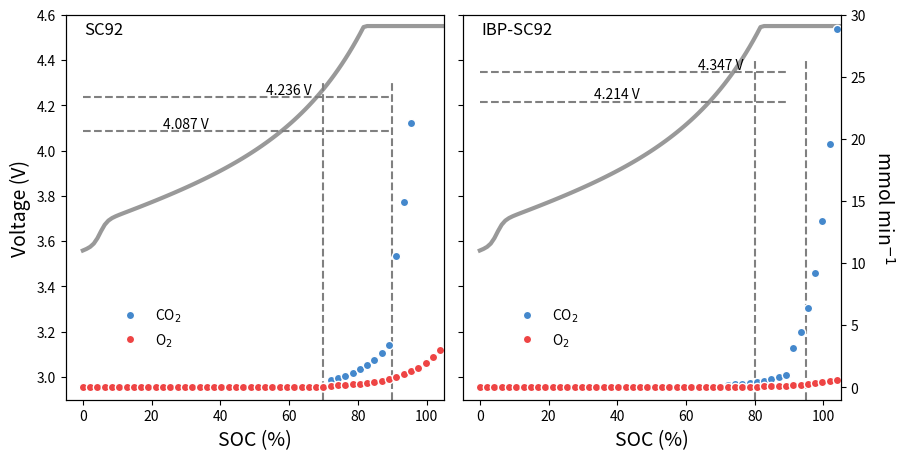

Generate this figure with matplotlib:
import matplotlib.pyplot as plt
import numpy as np

# --- Data Simulation ---
soc = np.linspace(0, 105, 100)

# Voltage Profile (Grey line)
# Typical NCM charge curve
vol = 3.6 + 0.005 * soc + 0.1 * np.exp((soc-50)/20) 
vol = np.clip(vol, 3.0, 4.5)
# Add steps
vol += 0.05 * np.tanh((soc-5)/2) # Initial rise

# Gas Evolution (SC92 - Left)
# CO2 (Blue)
co2_sc = np.zeros_like(soc)
co2_sc[soc > 70] = 0.5 * np.exp((soc[soc > 70]-70)/10)
co2_sc[soc > 90] = co2_sc[soc > 90] + 5 * np.exp((soc[soc > 90]-90)/5)

# O2 (Red)
o2_sc = np.zeros_like(soc)
o2_sc[soc > 70] = 0.1 * np.exp((soc[soc > 70]-70)/10)

# Gas Evolution (IBP-SC92 - Right)
# Reduced
co2_ibp = co2_sc * 0.3
o2_ibp = o2_sc * 0.2

# --- Plotting ---
fig, (ax1, ax2) = plt.subplots(1, 2, figsize=(10, 5), dpi=150, sharey=True)
plt.subplots_adjust(wspace=0.05)

# Panel 1: SC92
# Left Axis: Voltage
ax1.plot(soc, vol, color='#999999', lw=3)
ax1.set_ylabel('Voltage (V)', fontsize=14)
ax1.set_xlabel('SOC (%)', fontsize=14)
ax1.set_xlim(-5, 105)
ax1.set_ylim(2.9, 4.6)

# Right Axis: Gas
ax1r = ax1.twinx()
ax1r.plot(soc[::2], co2_sc[::2], 'o', color='#4488CC', markeredgecolor='white', markersize=6, label='CO$_2$')
ax1r.plot(soc[::2], o2_sc[::2], 'o', color='#EE4444', markeredgecolor='white', markersize=6, label='O$_2$')
ax1r.set_ylim(-1, 30)
ax1r.set_yticks([]) # Hide ticks on left panel right axis

# Panel 2: IBP-SC92
# Left Axis: Voltage
ax2.plot(soc, vol, color='#999999', lw=3)
ax2.set_xlabel('SOC (%)', fontsize=14)
ax2.set_xlim(-5, 105)

# Right Axis: Gas
ax2r = ax2.twinx()
ax2r.plot(soc[::2], co2_ibp[::2], 'o', color='#4488CC', markeredgecolor='white', markersize=6, label='CO$_2$')
ax2r.plot(soc[::2], o2_ibp[::2], 'o', color='#EE4444', markeredgecolor='white', markersize=6, label='O$_2$')
ax2r.set_ylim(-1, 30)
ax2r.set_ylabel(r'mmol min$^{-1}$', fontsize=14, rotation=270, labelpad=20)

# Annotations (Dashed lines)
# SC92
ax1.hlines([4.087, 4.236], 0, 90, linestyle='--', color='gray')
ax1.vlines([70, 90], 2.9, 4.3, linestyle='--', color='gray')
ax1.text(30, 4.1, '4.087 V', ha='center')
ax1.text(60, 4.25, '4.236 V', ha='center')

# IBP
ax2.hlines([4.214, 4.347], 0, 90, linestyle='--', color='gray')
ax2.vlines([80, 95], 2.9, 4.4, linestyle='--', color='gray')
ax2.text(40, 4.23, '4.214 V', ha='center')
ax2.text(70, 4.36, '4.347 V', ha='center')

# Labels
ax1.text(0.05, 0.95, 'SC92', transform=ax1.transAxes, fontsize=12)
ax2.text(0.05, 0.95, 'IBP-SC92', transform=ax2.transAxes, fontsize=12)

# Legends
ax1r.legend(loc='lower left', bbox_to_anchor=(0.1, 0.1), frameon=False)
ax2r.legend(loc='lower left', bbox_to_anchor=(0.1, 0.1), frameon=False)

plt.show()
